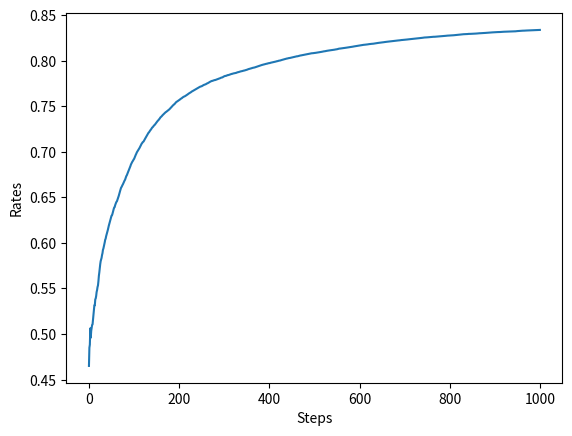

The matplotlib source for this figure:
import numpy as np
import matplotlib.pyplot as plt

class Bandit:
    def __init__(self, arms=10):
        # 勝率
        self.rates = np.random.rand(arms)

    def play(self, arm):
        rate = self.rates[arm]
        if rate > np.random.rand():
            return 1
        else:
            return 0

class Agent:
    def __init__(self, epsilon, action_size=10):
        self.epsilon = epsilon
        self.Qs = np.zeros(action_size)
        self.ns = np.zeros(action_size)
    
    def update(self, action, reward):
        self.ns[action] += 1
        self.Qs[action] += (reward - self.Qs[action]) / self.ns[action]

    def get_action(self):
        if np.random.rand() < self.epsilon:
            return np.random.randint(0, len(self.Qs))
        return np.argmax(self.Qs)

runs = 200
steps = 1000
epsilon = 0.1
all_rates = np.zeros((runs, steps))

for run in range(runs):
    bandit = Bandit()
    agent = Agent(epsilon)
    total_reward = 0
    rates = []

    for step in range(steps):
        action = agent.get_action()     # 行動を選ぶ
        reward = bandit.play(action)    # 実際にプレイして報酬を得る
        agent.update(action, reward)    # 行動と報酬から学ぶ
        total_reward += reward
        rates.append(total_reward / (step + 1))

    all_rates[run] = rates

avg_rates = np.average(all_rates, axis=0)

plt.ylabel('Rates')
plt.xlabel('Steps')
plt.plot(avg_rates)
plt.show()
